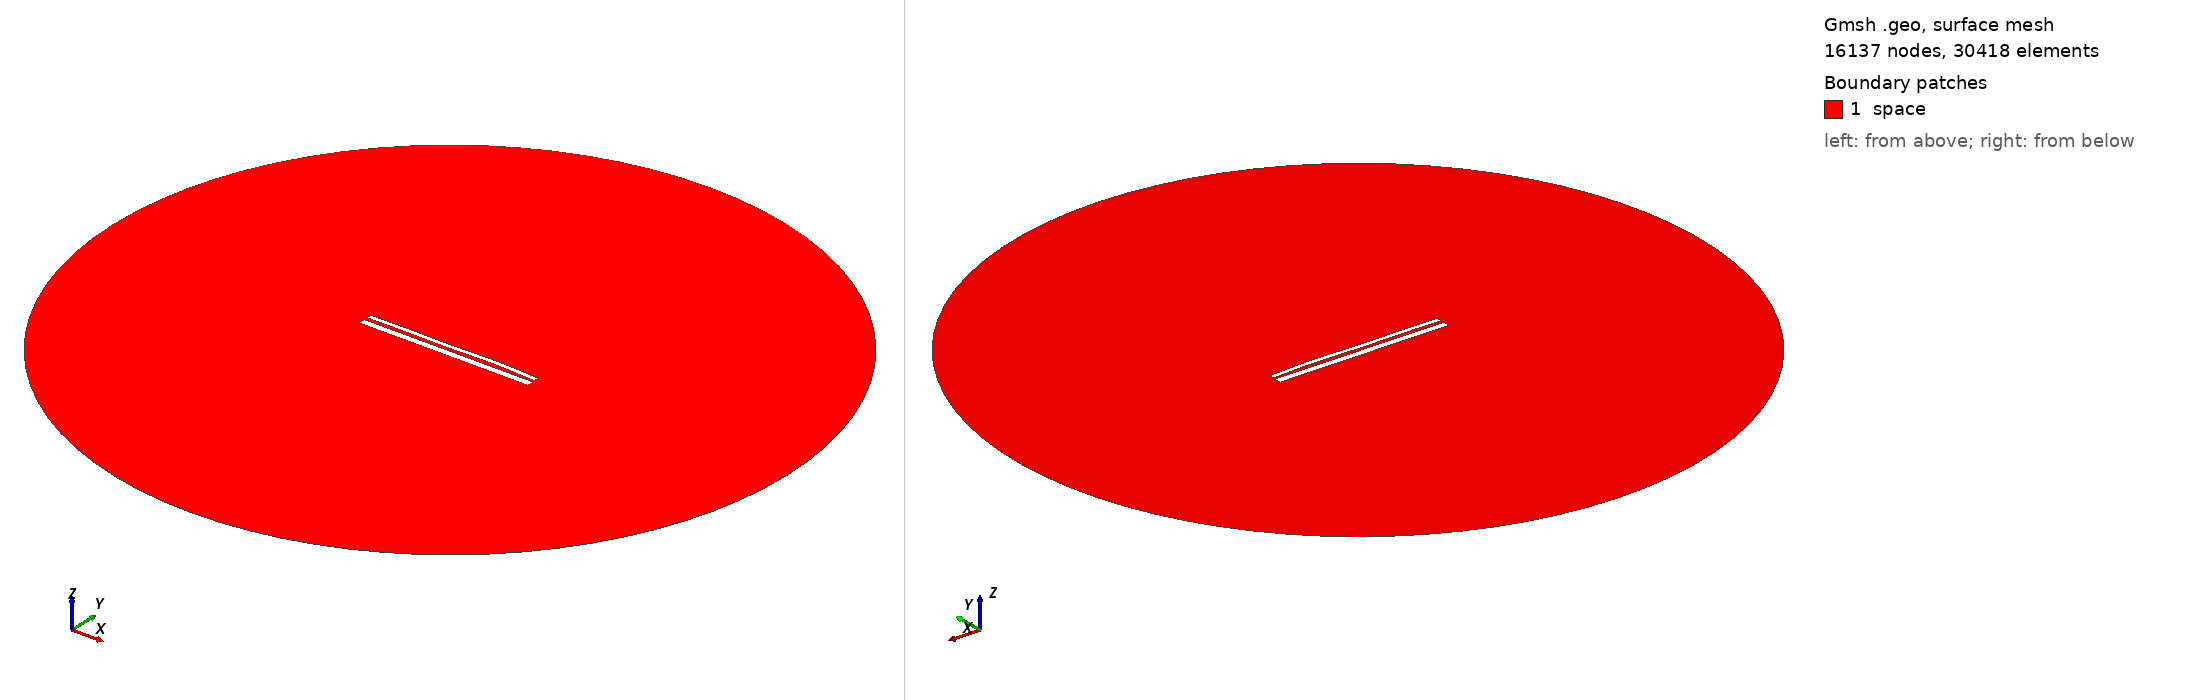

Gmsh geometry script, surface-meshed: 16137 nodes, 30418 surface elements. Boundary patches (legend numbers): 1 space. Left view from above one corner, right view from below the opposite corner. Legend entries are the model's physical surfaces. The drawing asked Gmsh for element sizes between 1% and 20% of the model's largest extent; the script's own settings can give other sizes.

=== 1668.geo (drawn) ===
//---------------------------------------
// Geometry kernel
//---------------------------------------

SetFactory("OpenCASCADE");



//---------------------------------------
// Parameters of the geometry
//---------------------------------------

// Overetch of the upper plate
overetch = 0.5;

// Distance between the plates
distance = 1.5;

// Discretization over the x axis (for the deformation)
nx = 50; 

// Length of the plate
L = 100 - overetch; 

// Number of modes
n = 4; 

// 1st mode coefficient
coeff(1) = 0.0;
beta(1) = 0.596864 * 3.1415926535 / L;

// 2nd mode coefficient
coeff(2) = 0.15;
beta(2) = 1.49418 * 3.1415926535 / L;

// 3rd mode coefficient
coeff(3) = -0.15;
beta(3) = 2.50025 * 3.1415926535 / L;

// 4th mode coefficient
coeff(4) = 0.15;
beta(4) = 3.49999 * 3.1415926535 / L;



//---------------------------------------
// Upper plate (deformed rectangle)
//---------------------------------------

// Coordiantes of the upper plate
xmin = -50;
xmax = 50 - overetch;

// Height of the upper plate
yheight = 4 - 2 * overetch;

// Indexes of the points
UpperID[] = {};
LowerID[] = {};
LeftID[] = {};
RightID[] = {};

// Point index
p = 1;

// Horizontal edges
For i In {1:nx}
    x = xmin + (i-1)*(xmax - xmin)/(nx-1);

    y_bottom = distance / 2 + overetch;
    For j In {1:n}
        C = (Cosh(beta(j)*L) + Cos(beta(j)*L)) / (Sinh(beta(j)*L) + Sin(beta(j)*L));
        y_bottom  = y_bottom + coeff(j) * (Cosh(beta(j)*(x+50)) - Cos(beta(j)*(x+50)) - C * (Sinh(beta(j)*(x+50)) - Sin(beta(j)*(x+50))));
    EndFor

    y_top = y_bottom + yheight;

    Point(p) = {x, y_top, 0, 1.0};
    UpperID[i] = p;
    p = p + 1;

    Point(p) = {x, y_bottom, 0, 1.0};
    LowerID[i] = p;
    p = p + 1;
EndFor

// Create point lists
UpperPts[] = {}; LowerPts[] = {};
For i In {1:nx}
  UpperPts[] += {UpperID[i]};
  LowerPts[] += {LowerID[i]};
EndFor

// Build splines
Spline(1) = {UpperPts[]};
Spline(2) = {LowerPts[]};
Line(3) = {LowerPts[nx-1], UpperPts[nx-1]};
Line(4) = {LowerPts[0], UpperPts[0]};

// Build the plane surface
Curve Loop(1) = {2, 3, -1, -4};
Plane Surface(1) = {1};



//---------------------------------------
// Lower plate (rectangle)
//---------------------------------------

// Vertices
Point(1001) = {-50, -1, 0, 1.0};
Point(1002) = { 50, -1, 0, 1.0};
Point(1003) = { 50,  -5, 0, 1.0};
Point(1004) = {-50,  -5, 0, 1.0};

// Edges
Line(5) = {1001, 1002};
Line(6) = {1002, 1003};
Line(7) = {1003, 1004};
Line(8) = {1004, 1001};

// Plane surface
Line Loop(2) = {5, 6, 7, 8};
Plane Surface(2) = {2}; 



//---------------------------------------
// Outer (fictious) boundary
//---------------------------------------

// Points
Point(1005) = {0, 0, 0};       // Center
Point(1006) = {200, 0, 0};     // Start point
Point(1007) = {0, 200, 0};     // 90 degrees
Point(1008) = {-200, 0, 0};    // 180 degrees
Point(1009) = {0, -200, 0};    // 270 degrees

// Circle arcs (each needs start, center, end)
Circle(9) = {1006, 1005, 1007};
Circle(10) = {1007, 1005, 1008};
Circle(11) = {1008, 1005, 1009};
Circle(12) = {1009, 1005, 1006};

// Plane surface for the entire domain
Curve Loop(3) = {9, 10, 11, 12};
Surface(3) = {3};

// Subtract the plates from the whole domain to obtain the actual domain where we want to solve the equations
BooleanDifference{ Surface{3}; Delete; }{ Surface{1}; Surface{2}; Delete; }




//---------------------------------------
// Transfinite Lines/Curves
//---------------------------------------

// Set the number of points on the boundaries
r = 12;
d = 0.15;

// Plates
Transfinite Curve {1} = 50*r/4 Using Progression 1;
Transfinite Line {2} = 50*r Using Progression 1;
Transfinite Curve {3, 4} = 2*r Using Progression 1+d;
Transfinite Line {5} = 50*r Using Progression 1;
Transfinite Line {7} = 50*r/4 Using Progression 1;
Transfinite Line {6} = 2*r Using Progression 1+d;
Transfinite Line {8} = 2*r Using Progression 1-d;

// Outer boundary
Transfinite Line {9, 10, 11, 12} = 20 Using Progression 1;



//---------------------------------------
// Physical groups
//---------------------------------------                

// Physical curves (boundaries)
Physical Line("force_segment", 10) = {2};
Physical Line("upper_plate", 11) = {1, 3, 4};
Physical Line("lower_plate", 12) = {5, 6, 7, 8};
Physical Line("boundary", 20) = {9, 10, 11, 12};

// Physical Surfaces
Physical Surface("space", 30) = {3};



//---------------------------------------
// 6. Generate the Mesh
//---------------------------------------

// 2D mesh generation
Mesh 2;
